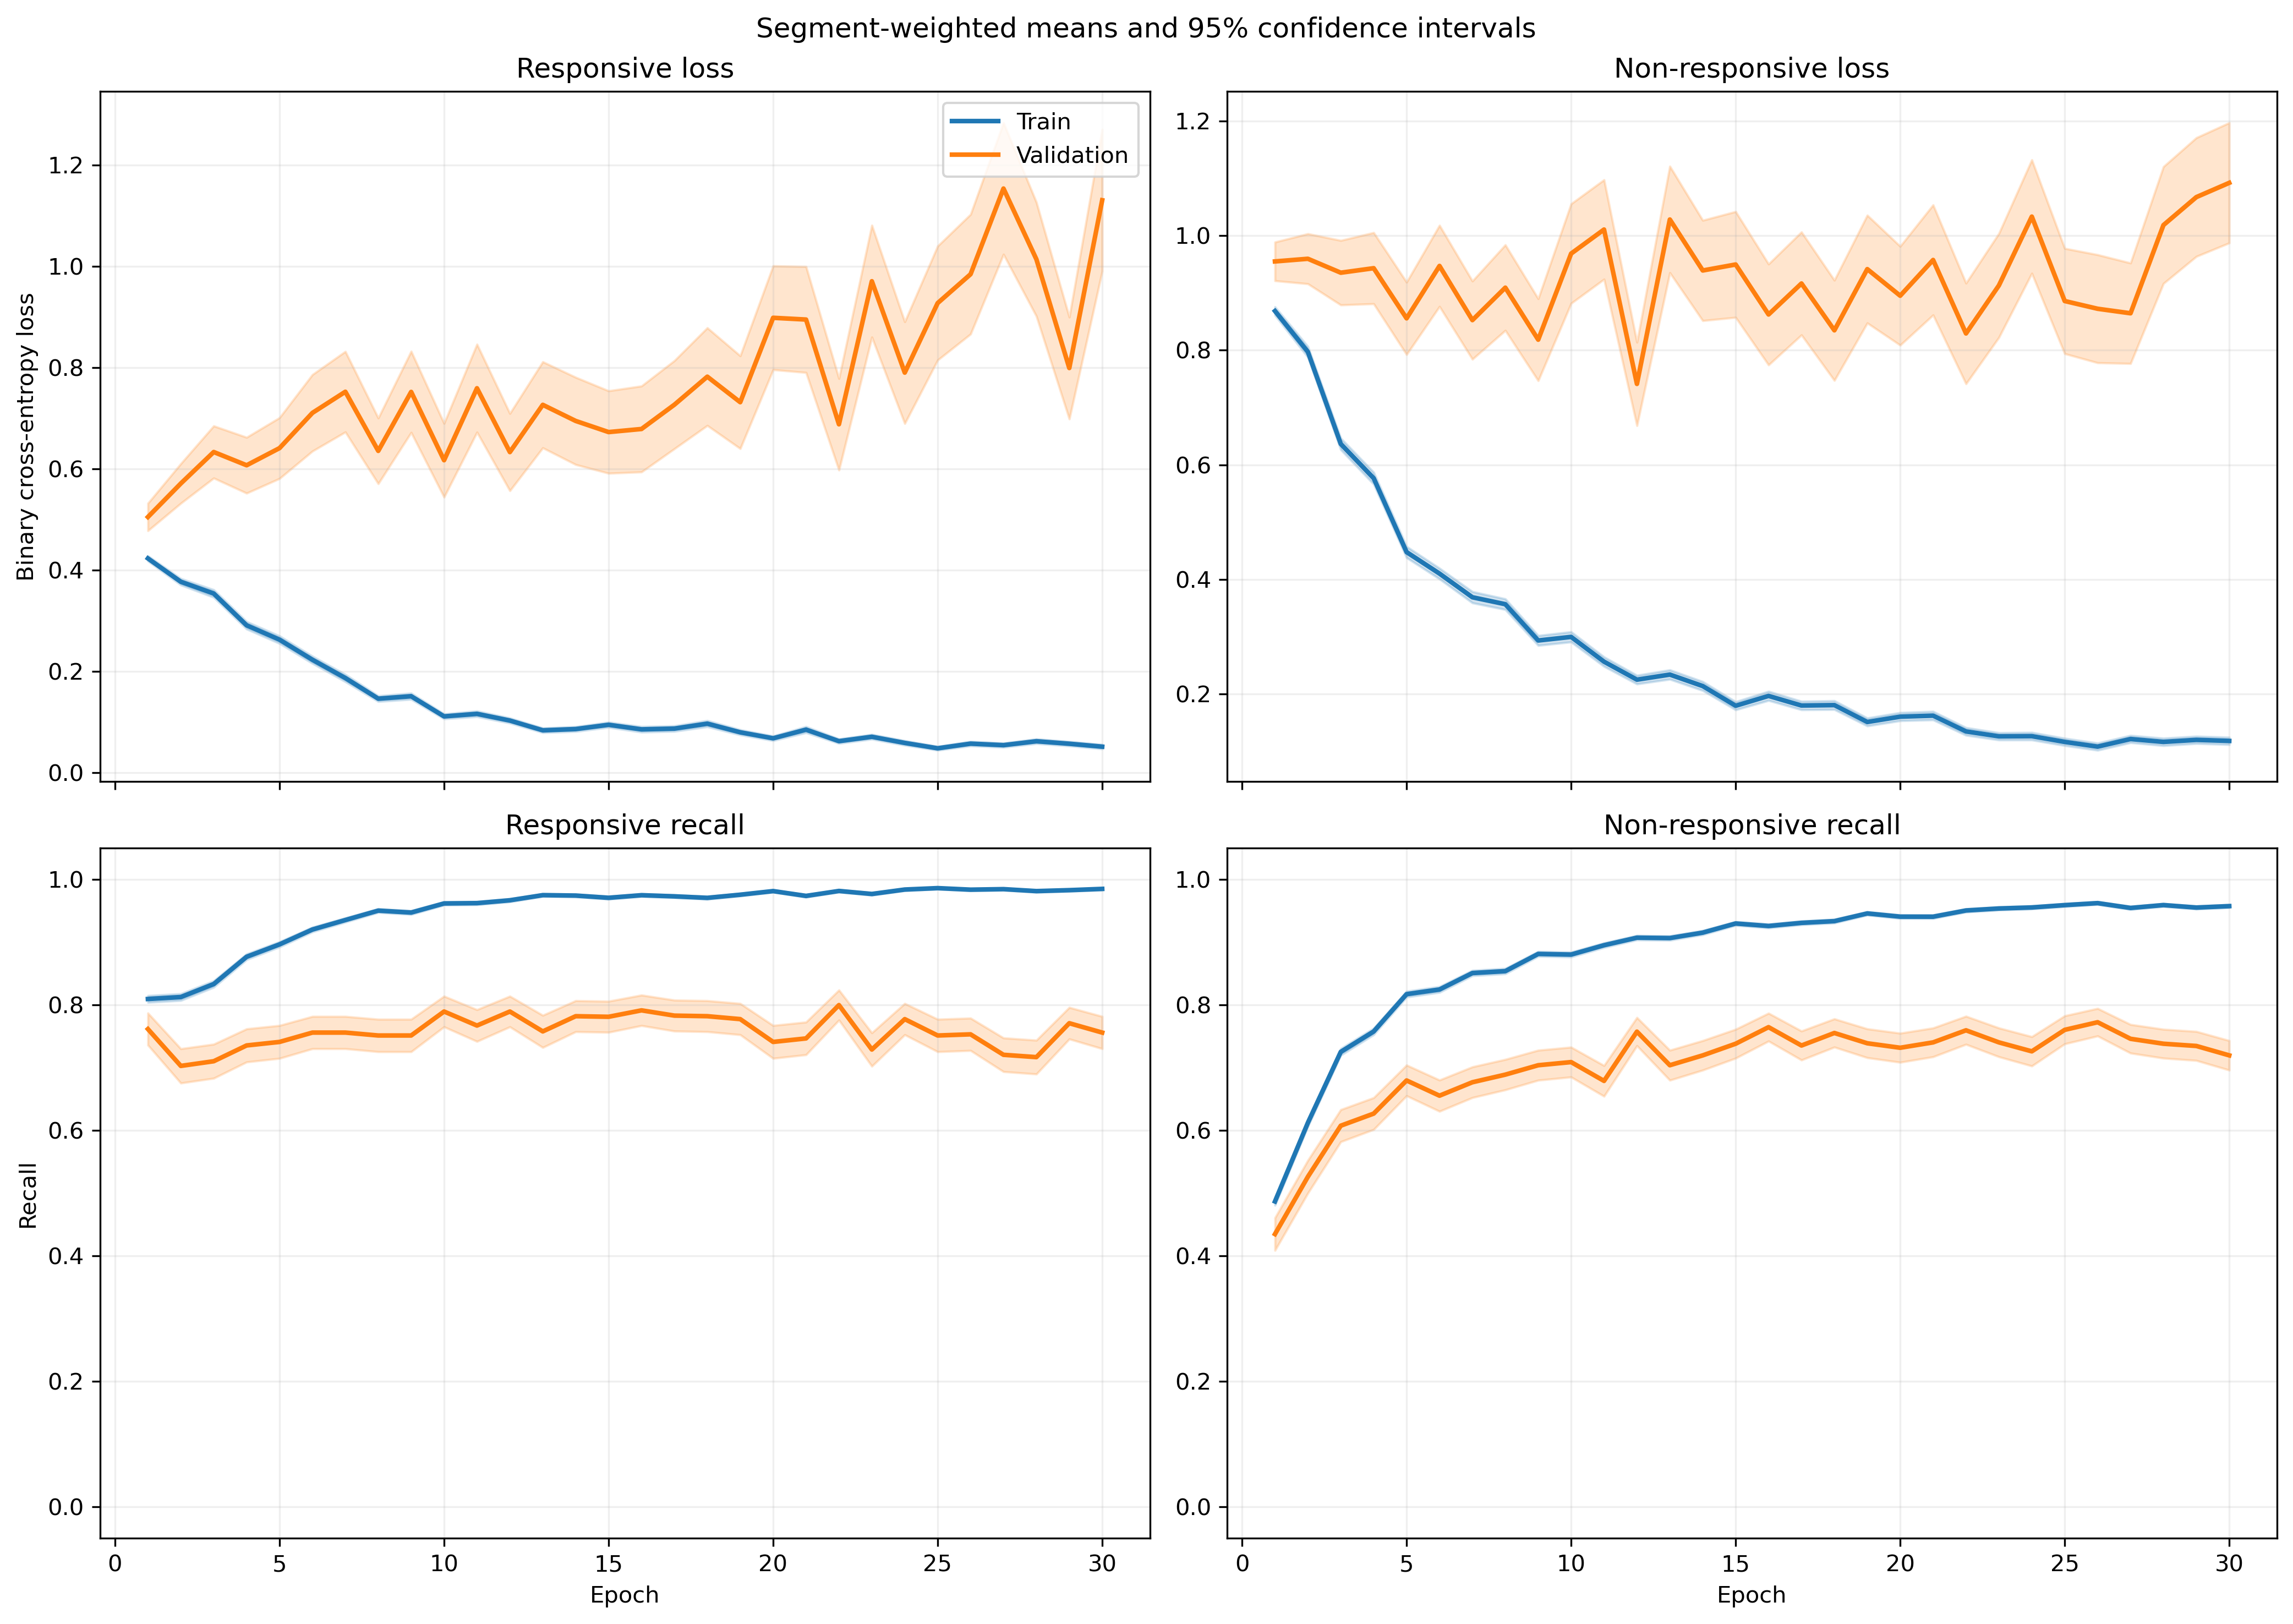

Values plotted in this chart, from the file beside it:
fold, epoch, split, r_loss, r_loss_count, r_loss_sum, r_loss_sum_sq, r_recall, r_recall_count, r_recall_sum, r_recall_sum_sq, nr_loss, nr_loss_count, nr_loss_sum, nr_loss_sum_sq, nr_recall, nr_recall_count, nr_recall_sum, nr_recall_sum_sq
1, 1, train, 0.3966, 1063, 421.6, 282.5, 0.8203, 1063, 872.0, 872.0, 0.9275, 1401, 1299, 1695, 0.4375, 1401, 613.0, 613.0
1, 1, validation, 0.1855, 10, 1.855, 0.5366, 1.0, 10, 10.0, 10.0, , 0, 0.0, 0.0, , 0, 0.0, 0.0
1, 2, train, 0.3586, 1063, 381.2, 367.3, 0.8354, 1063, 888.0, 888.0, 0.7982, 1401, 1118, 1730, 0.5939, 1401, 832.0, 832.0
1, 2, validation, 0.1041, 10, 1.041, 0.1729, 1.0, 10, 10.0, 10.0, , 0, 0.0, 0.0, , 0, 0.0, 0.0
1, 3, train, 0.3429, 1063, 364.5, 412.8, 0.8721, 1063, 927.0, 927.0, 0.5952, 1401, 833.9, 1274, 0.7024, 1401, 984.0, 984.0
1, 3, validation, 0.1066, 10, 1.066, 0.1681, 1.0, 10, 10.0, 10.0, , 0, 0.0, 0.0, , 0, 0.0, 0.0
1, 4, train, 0.2694, 1063, 286.4, 354.6, 0.8899, 1063, 946.0, 946.0, 0.6048, 1401, 847.3, 1616, 0.7281, 1401, 1020, 1020
1, 4, validation, 0.07035, 10, 0.7035, 0.07832, 1.0, 10, 10.0, 10.0, , 0, 0.0, 0.0, , 0, 0.0, 0.0
1, 5, train, 0.262, 1063, 278.5, 426.2, 0.9059, 1063, 963.0, 963.0, 0.4079, 1401, 571.4, 1092, 0.8273, 1401, 1159, 1159
1, 5, validation, 0.1052, 10, 1.052, 0.5097, 0.9, 10, 9.0, 9.0, , 0, 0.0, 0.0, , 0, 0.0, 0.0
1, 6, train, 0.2595, 1063, 275.8, 312.2, 0.9012, 1063, 958.0, 958.0, 0.3825, 1401, 535.9, 767.6, 0.8208, 1401, 1150, 1150
1, 6, validation, 0.2101, 10, 2.101, 1.277, 0.9, 10, 9.0, 9.0, , 0, 0.0, 0.0, , 0, 0.0, 0.0
1, 7, train, 0.1142, 1063, 121.4, 114.3, 0.9624, 1063, 1023, 1023, 0.4583, 1401, 642.1, 1305, 0.8073, 1401, 1131, 1131
1, 7, validation, 0.04516, 10, 0.4516, 0.05618, 1.0, 10, 10.0, 10.0, , 0, 0.0, 0.0, , 0, 0.0, 0.0
1, 8, train, 0.1693, 1063, 180, 294.9, 0.9445, 1063, 1004, 1004, 0.3554, 1401, 497.8, 1202, 0.8694, 1401, 1218, 1218
1, 8, validation, 0.07328, 10, 0.7328, 0.2841, 1.0, 10, 10.0, 10.0, , 0, 0.0, 0.0, , 0, 0.0, 0.0
1, 9, train, 0.2159, 1063, 229.5, 318.1, 0.92, 1063, 978.0, 978.0, 0.2145, 1401, 300.6, 503.8, 0.9065, 1401, 1270, 1270
1, 9, validation, 0.1002, 10, 1.002, 0.7104, 0.9, 10, 9.0, 9.0, , 0, 0.0, 0.0, , 0, 0.0, 0.0
1, 10, train, 0.1272, 1063, 135.2, 230.9, 0.9624, 1063, 1023, 1023, 0.2207, 1401, 309.2, 617.1, 0.9072, 1401, 1271, 1271
1, 10, validation, 0.06202, 10, 0.6202, 0.1382, 1.0, 10, 10.0, 10.0, , 0, 0.0, 0.0, , 0, 0.0, 0.0
1, 11, train, 0.1004, 1063, 106.7, 122.8, 0.9643, 1063, 1025, 1025, 0.2275, 1401, 318.7, 586.8, 0.9051, 1401, 1268, 1268
1, 11, validation, 0.04042, 10, 0.4042, 0.03257, 1.0, 10, 10.0, 10.0, , 0, 0.0, 0.0, , 0, 0.0, 0.0
1, 12, train, 0.1219, 1063, 129.6, 133.3, 0.9558, 1063, 1016, 1016, 0.2139, 1401, 299.6, 561.6, 0.9115, 1401, 1277, 1277
1, 12, validation, 0.08395, 10, 0.8395, 0.3957, 1.0, 10, 10.0, 10.0, , 0, 0.0, 0.0, , 0, 0.0, 0.0
1, 13, train, 0.09268, 1063, 98.52, 120, 0.9727, 1063, 1034, 1034, 0.1635, 1401, 229, 361.1, 0.9222, 1401, 1292, 1292
1, 13, validation, 0.01826, 10, 0.1826, 0.005444, 1.0, 10, 10.0, 10.0, , 0, 0.0, 0.0, , 0, 0.0, 0.0
1, 14, train, 0.1089, 1063, 115.7, 264.7, 0.9699, 1063, 1031, 1031, 0.1802, 1401, 252.4, 536, 0.9243, 1401, 1295, 1295
1, 14, validation, 0.02124, 10, 0.2124, 0.008951, 1.0, 10, 10.0, 10.0, , 0, 0.0, 0.0, , 0, 0.0, 0.0
1, 15, train, 0.1917, 1063, 203.7, 443.1, 0.921, 1063, 979.0, 979.0, 0.1337, 1401, 187.4, 468.7, 0.9529, 1401, 1335, 1335
1, 15, validation, 0.0364, 10, 0.364, 0.07886, 1.0, 10, 10.0, 10.0, , 0, 0.0, 0.0, , 0, 0.0, 0.0
1, 16, train, 0.07741, 1063, 82.29, 129.3, 0.9765, 1063, 1038, 1038, 0.1869, 1401, 261.8, 541.1, 0.9258, 1401, 1297, 1297
1, 16, validation, 0.009896, 10, 0.09896, 0.001799, 1.0, 10, 10.0, 10.0, , 0, 0.0, 0.0, , 0, 0.0, 0.0
1, 17, train, 0.08047, 1063, 85.54, 133.9, 0.9699, 1063, 1031, 1031, 0.1155, 1401, 161.9, 312.3, 0.9536, 1401, 1336, 1336
1, 17, validation, 0.01048, 10, 0.1048, 0.003688, 1.0, 10, 10.0, 10.0, , 0, 0.0, 0.0, , 0, 0.0, 0.0
1, 18, train, 0.09294, 1063, 98.8, 163.4, 0.969, 1063, 1030, 1030, 0.08713, 1401, 122.1, 240.3, 0.9672, 1401, 1355, 1355
1, 18, validation, 0.06157, 10, 0.6157, 0.2348, 1.0, 10, 10.0, 10.0, , 0, 0.0, 0.0, , 0, 0.0, 0.0
1, 19, train, 0.05312, 1063, 56.47, 46.3, 0.9849, 1063, 1047, 1047, 0.1132, 1401, 158.6, 322.5, 0.96, 1401, 1345, 1345
1, 19, validation, 0.01632, 10, 0.1632, 0.007886, 1.0, 10, 10.0, 10.0, , 0, 0.0, 0.0, , 0, 0.0, 0.0
1, 20, train, 0.09194, 1063, 97.74, 175.9, 0.9633, 1063, 1024, 1024, 0.2295, 1401, 321.5, 961.3, 0.9229, 1401, 1293, 1293
1, 20, validation, 0.2149, 10, 2.149, 3.563, 0.9, 10, 9.0, 9.0, , 0, 0.0, 0.0, , 0, 0.0, 0.0
1, 21, train, 0.07591, 1063, 80.7, 110.1, 0.9746, 1063, 1036, 1036, 0.1098, 1401, 153.8, 323.1, 0.9557, 1401, 1339, 1339
1, 21, validation, 0.03348, 10, 0.3348, 0.08744, 1.0, 10, 10.0, 10.0, , 0, 0.0, 0.0, , 0, 0.0, 0.0
1, 22, train, 0.02522, 1063, 26.81, 13.23, 0.9944, 1063, 1057, 1057, 0.1513, 1401, 211.9, 512.4, 0.9408, 1401, 1318, 1318
1, 22, validation, 0.004373, 10, 0.04373, 0.0009569, 1.0, 10, 10.0, 10.0, , 0, 0.0, 0.0, , 0, 0.0, 0.0
1, 23, train, 0.0428, 1063, 45.5, 58.63, 0.9859, 1063, 1048, 1048, 0.137, 1401, 191.9, 437.2, 0.9486, 1401, 1329, 1329
1, 23, validation, 0.006001, 10, 0.06001, 0.001047, 1.0, 10, 10.0, 10.0, , 0, 0.0, 0.0, , 0, 0.0, 0.0
1, 24, train, 0.06801, 1063, 72.29, 69.18, 0.9802, 1063, 1042, 1042, 0.09977, 1401, 139.8, 318.6, 0.9686, 1401, 1357, 1357
1, 24, validation, 0.02204, 10, 0.2204, 0.02325, 1.0, 10, 10.0, 10.0, , 0, 0.0, 0.0, , 0, 0.0, 0.0
1, 25, train, 0.0448, 1063, 47.62, 49.53, 0.9849, 1063, 1047, 1047, 0.1585, 1401, 222.1, 535.6, 0.9429, 1401, 1321, 1321
1, 25, validation, 0.0113, 10, 0.113, 0.009017, 1.0, 10, 10.0, 10.0, , 0, 0.0, 0.0, , 0, 0.0, 0.0
1, 26, train, 0.03402, 1063, 36.16, 39.96, 0.9915, 1063, 1054, 1054, 0.09274, 1401, 129.9, 341.5, 0.9636, 1401, 1350, 1350
1, 26, validation, 0.00119, 10, 0.0119, 4.068656517119962e-05, 1.0, 10, 10.0, 10.0, , 0, 0.0, 0.0, , 0, 0.0, 0.0
1, 27, train, 0.0164, 1063, 17.43, 4.58, 0.9981, 1063, 1061, 1061, 0.3759, 1401, 526.6, 1306, 0.8594, 1401, 1204, 1204
1, 27, validation, 0.005897, 10, 0.05897, 0.001438, 1.0, 10, 10.0, 10.0, , 0, 0.0, 0.0, , 0, 0.0, 0.0
1, 28, train, 0.07885, 1063, 83.82, 141.2, 0.9765, 1063, 1038, 1038, 0.04755, 1401, 66.61, 112.5, 0.9829, 1401, 1377, 1377
1, 28, validation, 0.1006, 10, 1.006, 0.5734, 0.9, 10, 9.0, 9.0, , 0, 0.0, 0.0, , 0, 0.0, 0.0
1, 29, train, 0.02147, 1063, 22.82, 19.42, 0.9944, 1063, 1057, 1057, 0.1074, 1401, 150.5, 374.3, 0.9593, 1401, 1344, 1344
1, 29, validation, 0.003953, 10, 0.03953, 0.0007436, 1.0, 10, 10.0, 10.0, , 0, 0.0, 0.0, , 0, 0.0, 0.0
1, 30, train, 0.1031, 1063, 109.6, 212.4, 0.9633, 1063, 1024, 1024, 0.07896, 1401, 110.6, 253.7, 0.97, 1401, 1359, 1359
1, 30, validation, 0.01196, 10, 0.1196, 0.007578, 1.0, 10, 10.0, 10.0, , 0, 0.0, 0.0, , 0, 0.0, 0.0
... 1,140 more rows
